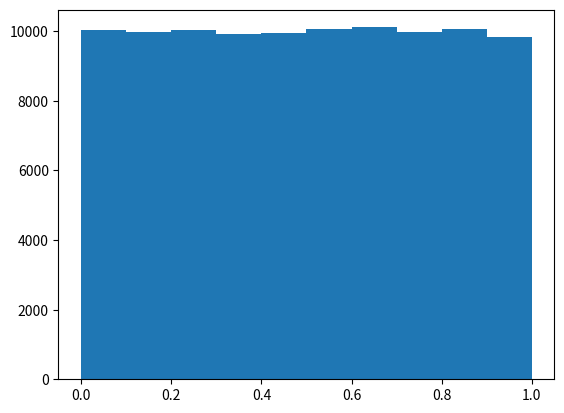

Generate this figure with matplotlib:
import numpy as np
import matplotlib.pyplot as plt
# Seed the random number generator
np.random.seed(42)

# Initialize random numbers: random_numbers
random_numbers = np.empty(100000)

# Generate random numbers by looping over range(100000)
for i in range(100000):
    random_numbers[i] = np.random.random()

# Plot a histogram
_ = plt.hist(random_numbers)

# Show the plot
plt.show()
